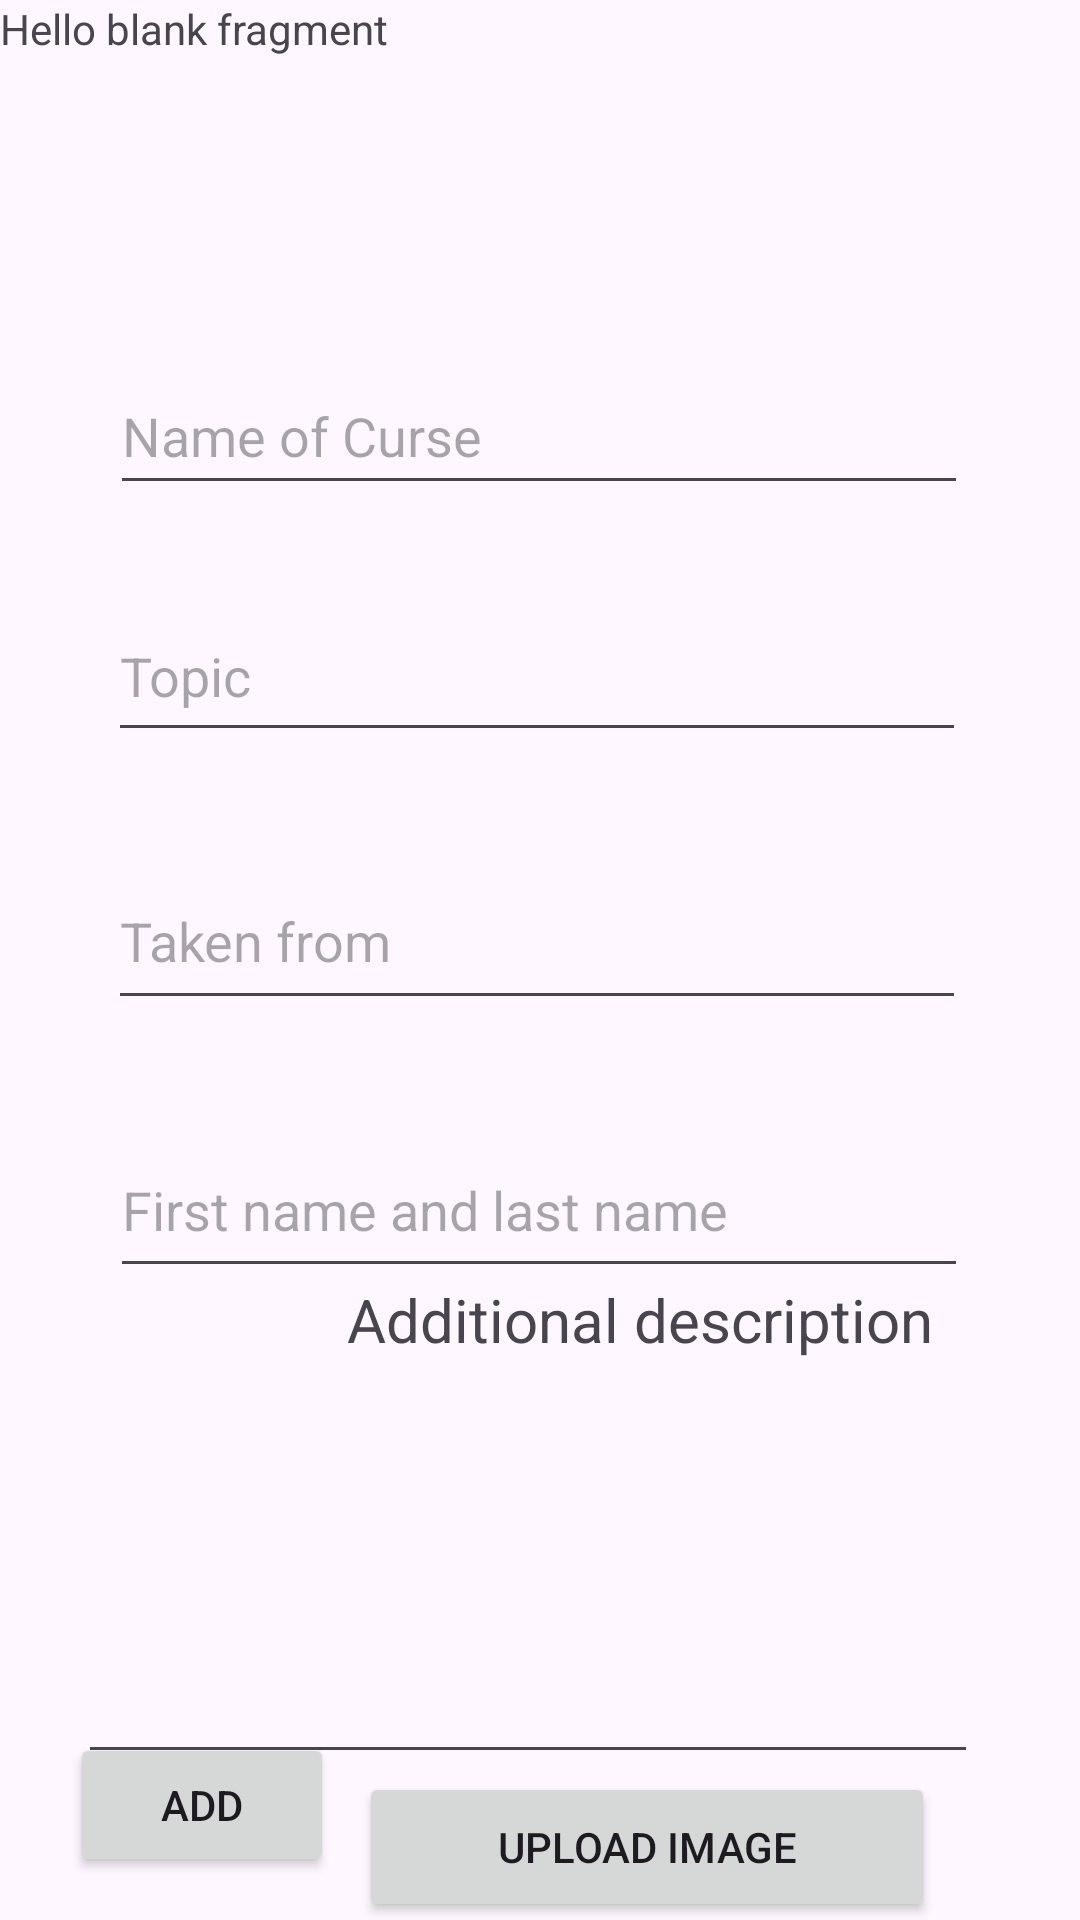

Layout XML and referenced resources for this Android screen:
<!-- AndroidManifest.xml: application theme Theme.SolveItProject -->
<!-- res/layout/fragment_add_post.xml -->
<?xml version="1.0" encoding="utf-8"?>
<androidx.constraintlayout.widget.ConstraintLayout xmlns:android="http://schemas.android.com/apk/res/android"
    xmlns:app="http://schemas.android.com/apk/res-auto"
    xmlns:tools="http://schemas.android.com/tools"
    android:layout_width="match_parent"
    android:layout_height="match_parent"
    tools:context=".Modules.AddPostFragment">

    <TextView
        android:id="@+id/textView2"
        android:layout_width="match_parent"
        android:layout_height="match_parent"
        android:text="@string/hello_blank_fragment"
        tools:layout_editor_absoluteX="-43dp"
        tools:layout_editor_absoluteY="16dp" />

    <EditText
        android:id="@+id/CurseTextField"
        android:hint="Name of Curse"
        android:layout_width="286dp"
        android:layout_height="49dp"
        android:ems="10"
        android:inputType="text"
        app:layout_constraintBottom_toBottomOf="parent"
        app:layout_constraintEnd_toEndOf="@+id/textView2"
        app:layout_constraintHorizontal_bias="0.497"
        app:layout_constraintStart_toStartOf="@+id/textView2"
        app:layout_constraintTop_toTopOf="parent"
        app:layout_constraintVertical_bias="0.202" />

    <EditText
        android:id="@+id/TopicTextField"
        android:hint="Topic"
        android:layout_width="286dp"
        android:layout_height="54dp"
        android:ems="10"
        android:inputType="text"
        app:layout_constraintBottom_toBottomOf="parent"
        app:layout_constraintEnd_toEndOf="@+id/textView2"
        app:layout_constraintHorizontal_bias="0.488"
        app:layout_constraintStart_toStartOf="parent"
        app:layout_constraintTop_toBottomOf="@+id/CurseTextField"
        app:layout_constraintVertical_bias="0.068" />

    <EditText
        android:id="@+id/TakenFromTextField"
        android:hint="Taken from"
        android:layout_width="286dp"
        android:layout_height="56dp"
        android:ems="10"
        android:inputType="text"
        app:layout_constraintBottom_toBottomOf="@+id/textView2"
        app:layout_constraintEnd_toEndOf="@+id/textView2"
        app:layout_constraintHorizontal_bias="0.488"
        app:layout_constraintStart_toStartOf="@+id/textView2"
        app:layout_constraintTop_toBottomOf="@+id/TopicTextField"
        app:layout_constraintVertical_bias="0.1" />

    <EditText
        android:id="@+id/FirstNameLastNameTextField"
        android:hint="First name and last name"
        android:layout_width="286dp"
        android:layout_height="55dp"
        android:ems="10"
        android:inputType="text"
        app:layout_constraintBottom_toBottomOf="@+id/textView2"
        app:layout_constraintEnd_toEndOf="parent"
        app:layout_constraintHorizontal_bias="0.496"
        app:layout_constraintStart_toStartOf="parent"
        app:layout_constraintTop_toBottomOf="@+id/TakenFromTextField"
        app:layout_constraintVertical_bias="0.14" />

    <EditText
        android:id="@+id/AdditionalTextField"
        android:layout_width="300dp"
        android:layout_height="128dp"
        android:ems="10"
        android:gravity="start|top"
        android:inputType="textMultiLine"
        app:layout_constraintBottom_toBottomOf="parent"
        app:layout_constraintEnd_toEndOf="parent"
        app:layout_constraintHorizontal_bias="0.432"
        app:layout_constraintStart_toStartOf="parent"
        app:layout_constraintTop_toBottomOf="@+id/FirstNameLastNameTextField"
        app:layout_constraintVertical_bias="0.41" />

    <TextView
        android:id="@+id/textViewAdditionalDescription"
        android:layout_width="wrap_content"
        android:layout_height="wrap_content"
        android:text="Additional description"
        android:textSize="20sp"
        app:layout_constraintBottom_toTopOf="@+id/AdditionalTextField"
        app:layout_constraintEnd_toEndOf="parent"
        app:layout_constraintHorizontal_bias="0.702"
        app:layout_constraintStart_toStartOf="parent"
        app:layout_constraintTop_toTopOf="@+id/textView2"
        app:layout_constraintVertical_bias="0.977" />

    <Button
        android:id="@+id/buttonImageAddNewPost"
        android:layout_width="192dp"
        android:layout_height="50dp"
        android:text="Upload image"
        app:layout_constraintBottom_toBottomOf="parent"
        app:layout_constraintEnd_toEndOf="@+id/textView2"
        app:layout_constraintHorizontal_bias="0.712"
        app:layout_constraintStart_toStartOf="parent"
        app:layout_constraintTop_toBottomOf="@+id/AdditionalTextField"
        app:layout_constraintVertical_bias="0.517" />

    <Button
        android:id="@+id/BtnAddNewPost"
        android:layout_width="wrap_content"
        android:layout_height="wrap_content"
        android:text="Add"
        app:layout_constraintBottom_toBottomOf="parent"
        app:layout_constraintEnd_toStartOf="@+id/buttonImageAddNewPost"
        app:layout_constraintHorizontal_bias="0.733"
        app:layout_constraintStart_toStartOf="parent"
        app:layout_constraintTop_toTopOf="@+id/textView2"
        app:layout_constraintVertical_bias="0.976" />

</androidx.constraintlayout.widget.ConstraintLayout>
<!-- resources referenced by this layout -->
<resources>
  <string name="hello_blank_fragment">Hello blank fragment</string>
  <style name="Theme.SolveItProject" parent="Base.Theme.SolveItProject" />
  <style name="Base.Theme.SolveItProject" parent="Theme.Material3.DayNight.NoActionBar">
          
          
      </style>
</resources>
